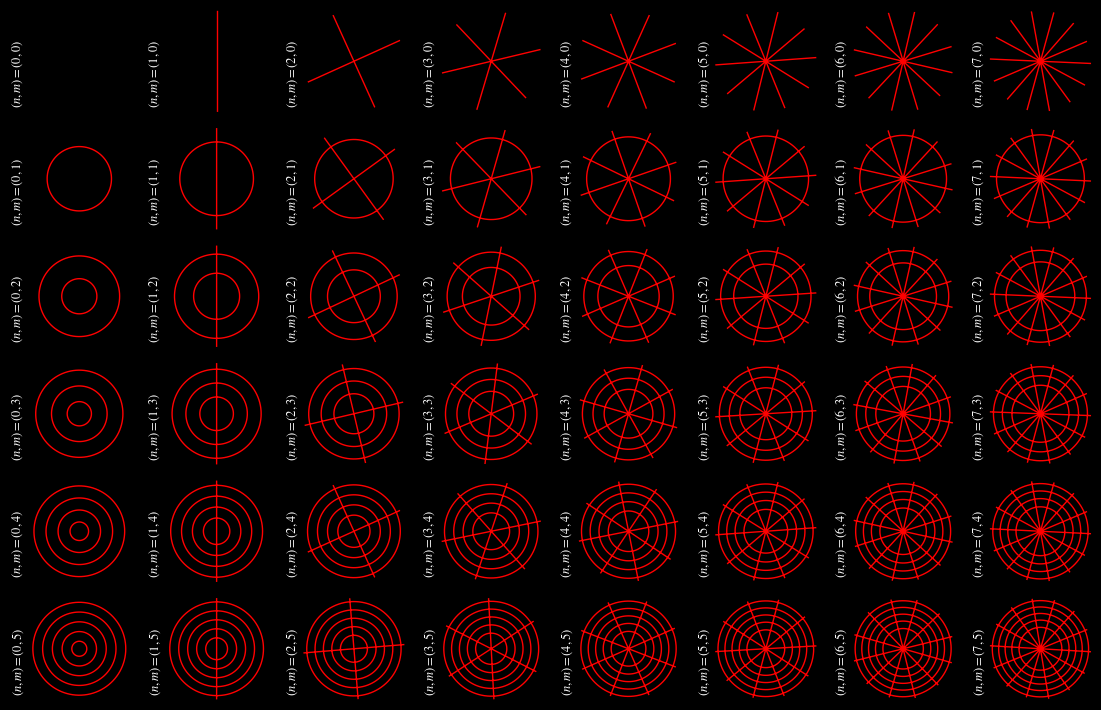

Generate this figure with matplotlib:
import matplotlib.pyplot as plt
import numpy as np
import scipy.integrate as integrate
from scipy.special import jn, jnp_zeros

a = 1.0  # Radius of the plate
thickness = 1
color = 'red'
title = True
columns = 8
rows = 6

# Function to get the m-th zero of the derivative of the Bessel function of order n
def bessel_derivative_zero(n, m):
    if n == 0: #Redefine the first zero of J_0 prime to be 0
        zeros = list(jnp_zeros(n, m + 1))
        zeros.insert(0, 0)
        return zeros[m]
    else:
        return jnp_zeros(n, m + 1)[-1]  # Get the m-th zero, treating first zero as the 0th zero


# Initial function f(r, theta)
def f(r, theta):
    return r * np.cos(theta)

# Define the double integrals for coefficients a_nm and b_nm
def a_nm(n, m, a):
    z_nm = bessel_derivative_zero(n, m)
    numerator = integrate.dblquad(lambda theta, r: jn(n, z_nm * r * 1.0/a) * np.cos(n * theta) * 
                        f(r, theta) * r, 0, a, lambda r: 0, lambda r: 2 * np.pi)[0]
    denominator = integrate.quad(lambda r: jn(n, z_nm * r * 1.0/a) ** 2 * r, 0, a)[0]
    return numerator / (2 * np.pi * denominator)

def b_nm(n, m, a):
    z_nm = bessel_derivative_zero(n, m)
    numerator = integrate.dblquad(lambda theta, r: jn(n, z_nm * r * 1.0/a) * np.sin(n * theta) * 
                        f(r, theta) * r, 0, a, lambda r: 0, lambda r: 2 * np.pi)[0]
    denominator = integrate.quad(lambda r: jn(n, z_nm * r * 1.0/a) ** 2 * r, 0, a)[0]
    return numerator / (2 * np.pi * denominator)

# Define the function J_n(z_nm * r) * (a_nm * cos(n*theta) + b_nm * sin(n*theta))
def u(n, m, r, theta, a):
    z_nm = bessel_derivative_zero(n, m)
    A_nm = a_nm(n, m, a)
    B_nm = b_nm(n, m, a)
    return jn(n, z_nm * r * 1.0/a) * (A_nm * np.cos(n * theta) + B_nm * np.sin(n * theta))

plt.rcParams['mathtext.fontset'] = 'stix'
plt.rcParams['font.family'] = 'serif'

plt.rcParams['figure.facecolor'] = 'black'  # Set figure background to black
plt.rcParams['axes.facecolor'] = 'black'  # Set axes background to black
plt.rcParams['text.color'] = 'white'
plt.rcParams['axes.labelcolor'] = 'white'
plt.rcParams['xtick.color'] = 'white'
plt.rcParams['ytick.color'] = 'white'

# Plotting function in polar coordinates
def plot_polar_contour(n_max, m_max, a, resolution=100):
    r = np.linspace(0, a, resolution)
    theta = np.linspace(0, 2 * np.pi, resolution)
    R, Theta = np.meshgrid(r, theta)
    
    if n_max < 1 or m_max < 1:
        print("Columns or lines cannot be less than 1\n")
        return

    # Define fig and axis
    fig, axs = plt.subplots(m_max, n_max, figsize=(1.4* n_max, 1.2 * m_max), subplot_kw={'projection': 'polar'})
        
    for m in range(m_max):
        for n in range(n_max):
            Z = u(n, m, R, Theta, a)
            ax = axs[m, n] if m_max > 1 else axs[n]
            ax.contour(Theta, R, Z, levels=[0], colors=color, linewidths=thickness)
            ax.set_xticks([])
            ax.set_yticks([])
            ax.grid(False)
            
            plot_title = rf"$(n,m) = {n, m}$"
            if title:
                ax.set_title(plot_title, fontsize = 9, ha='center', rotation='vertical', x=-0.1, y=0)

    plt.tight_layout()
    plt.show()

plot_polar_contour(columns, rows, a)